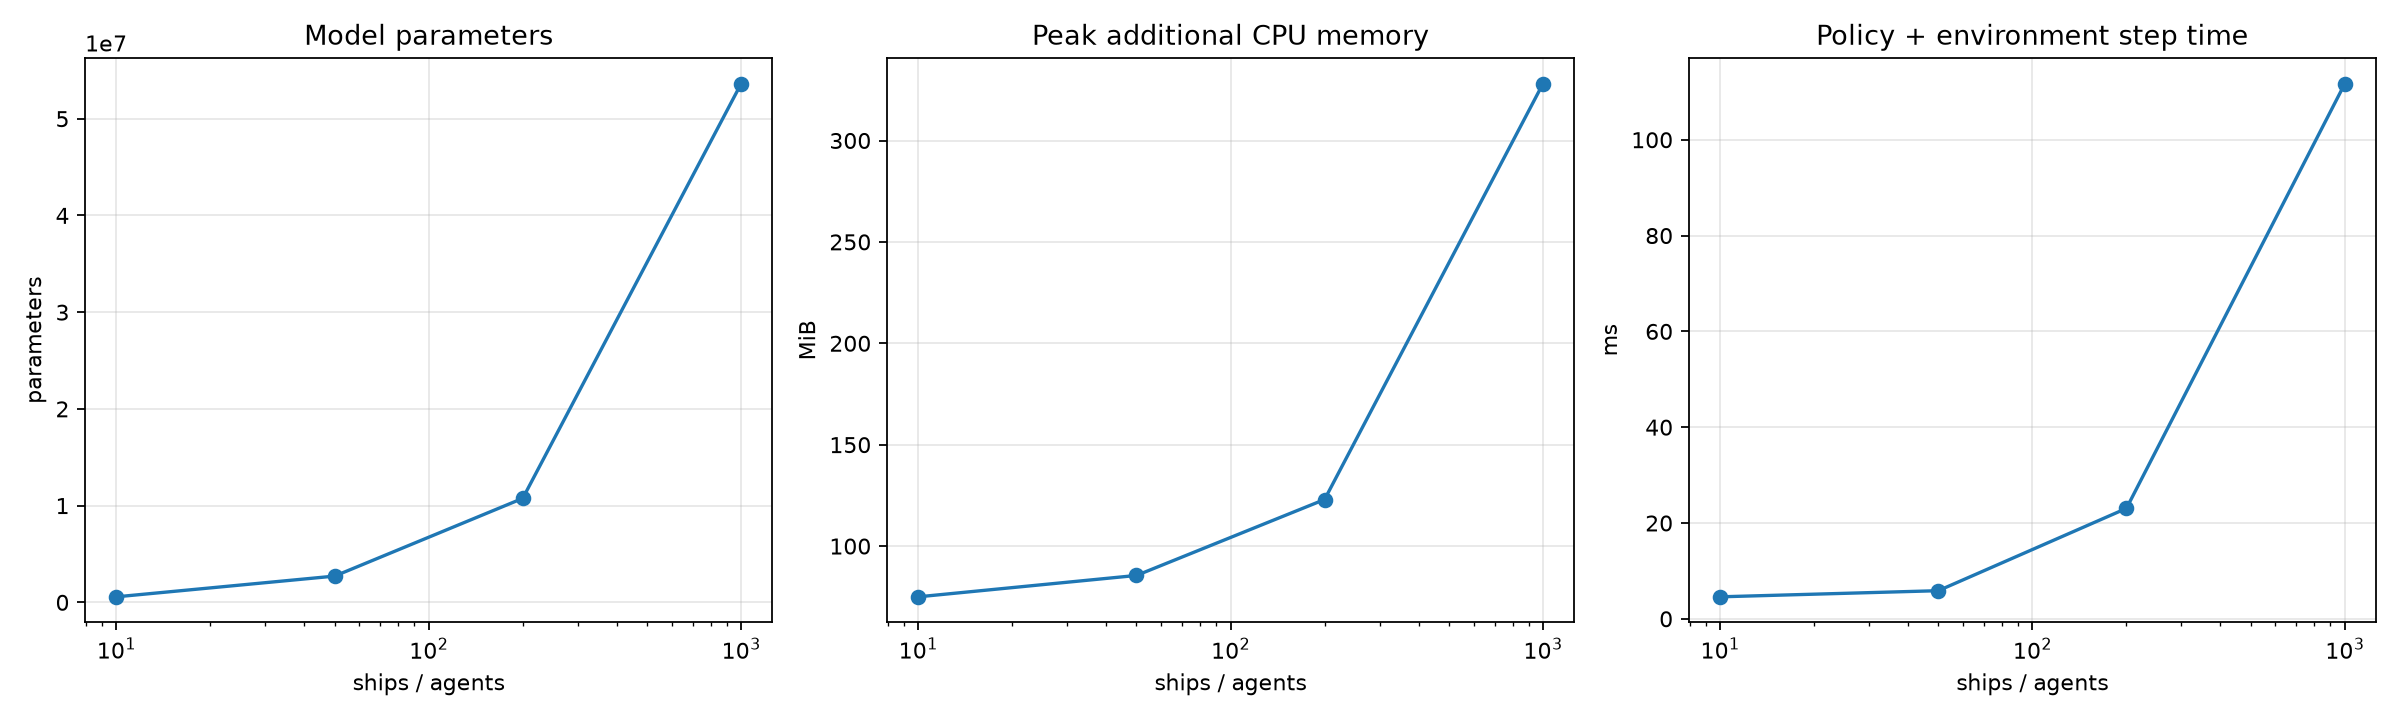

Data behind this chart, as committed beside it:
n_agents, n_ports, steps, parameters, peak_cpu_memory_mb, mean_step_time_ms, p95_step_time_ms, decisions_per_second, total_reward, mean_reward_per_agent_step
10, 100, 20, 569318, 74.97, 4.587, 6.749, 2180, 655.7, 3.279
50, 100, 20, 2712438, 85.52, 5.868, 7.488, 8521, 2148, 2.148
200, 100, 20, 10749138, 123, 23.05, 30.83, 8678, 4112, 1.028
1000, 100, 20, 53611538, 328, 111.7, 140.8, 8954, 3823, 0.1912
